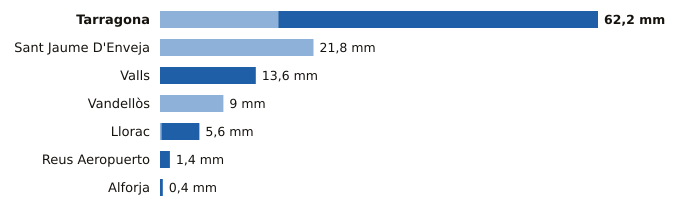

Data behind this chart, as committed beside it:
estacion, provincia, indicativo, mm_6_dias_anteriores, mm_hoy, mm_7_dias, horas_de_hoy
Tarragona, Tarragona, 0042Y, 16.8, 45.4, 62.2, 11
Sant Jaume D'Enveja, Tarragona, 9987P, 21.8, 0.0, 21.8, 13
Valls, Tarragona, 0034X, 0.0, 13.6, 13.6, 13
Vandellòs, Tarragona, 0002I, 9.0, 0.0, 9.0, 13
Llorac, Tarragona, 9726E, 0.2, 5.4, 5.6, 13
Reus Aeropuerto, Tarragona, 0016A, 0.0, 1.4, 1.4, 13
Alforja, Tarragona, 0009X, 0.0, 0.4, 0.4, 12
